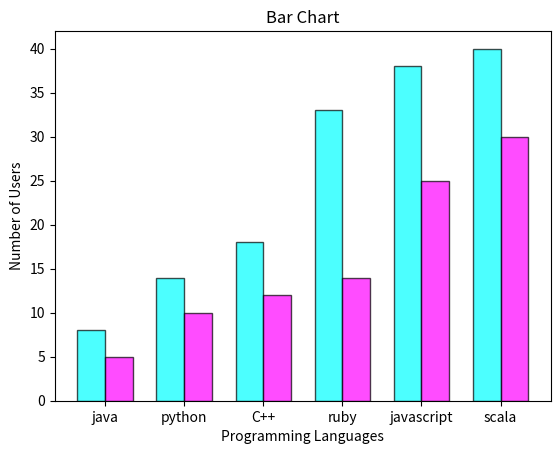

The script that saved this image:
import matplotlib.pyplot as plt
import numpy as np

y1 =["java","python","C++","ruby","javascript","scala"]

y2 = [8,14,18,33,38,40]

y3 =[5,10,12,14,25,30]

x =np.arange(len(y1))
width =0.35

plt.bar(x - width/2,y2,width=width,label='Users',color='cyan',alpha=0.7,edgecolor='black')

plt.bar(x + width/2,y3,width=width,label='New Uers',color='magenta',alpha=0.7,edgecolor='black')


plt.xticks(x,y1)
plt.title("Bar Chart")
plt.xlabel("Programming Languages")
plt.ylabel("Number of Users")

plt.show()